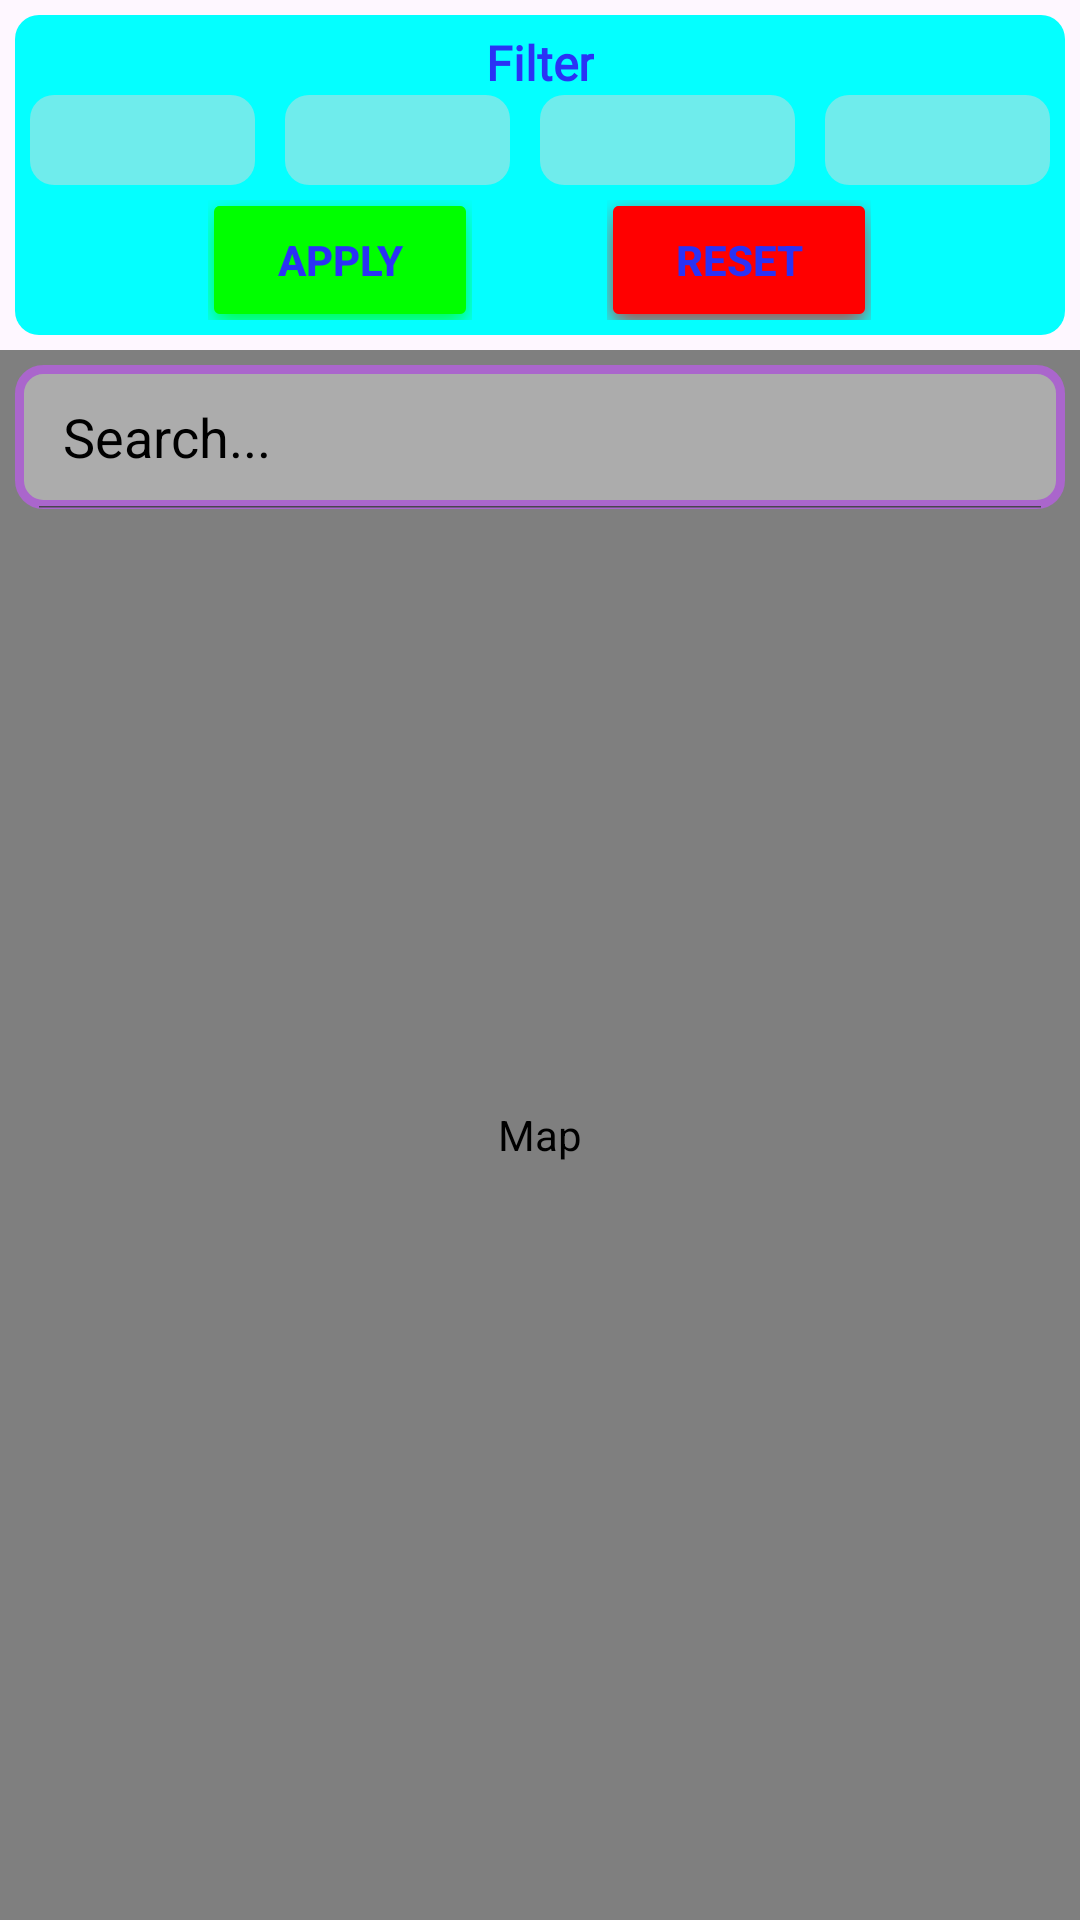

This screen was rendered from an Android layout file. Write that file and the resources it references.
<!-- AndroidManifest.xml: application theme Theme.TutorScape -->
<!-- res/layout/fragment_map.xml -->
<?xml version="1.0" encoding="utf-8"?>
<RelativeLayout xmlns:android="http://schemas.android.com/apk/res/android"
    xmlns:tools="http://schemas.android.com/tools"
    android:layout_width="match_parent"
    android:layout_height="match_parent"
    android:layout_marginTop="0dp"
    android:layout_marginBottom="80dp"
    tools:context=".Fragments.MapFragment">

    <com.google.android.gms.maps.MapView
        android:id="@+id/mapView"
        android:layout_width="match_parent"
        android:layout_height="match_parent"
        android:layout_alignParentBottom="true"
        android:contentDescription="Map"
        android:layout_below="@+id/filter_box"/>

    <LinearLayout
        android:layout_width="match_parent"
        android:layout_height="wrap_content"
        android:background="@drawable/rounded_cyan_text_background"
        android:orientation="vertical"
        android:id="@+id/filter_box"
        android:padding="5dp"
        android:layout_margin="5dp">

        <TextView
            android:layout_width="wrap_content"
            android:layout_height="wrap_content"
            android:text="@string/filter_text"
            android:textStyle="bold"
            android:fontFamily="@font/ubuntu"
            android:textColor="@color/techBlue"
            android:textSize="16sp"
            android:layout_gravity="center"/>

        <LinearLayout
            android:layout_width="match_parent"
            android:layout_height="wrap_content"
            android:orientation="horizontal">

            <Spinner
                android:layout_width="80dp"
                android:layout_height="30dp"
                android:id="@+id/filter_1"
                android:background="@drawable/rounded_text_background"
                android:popupBackground="@color/cyan"
                android:layout_weight="1"
                android:layout_marginEnd="10dp"/>

            <Spinner
                android:layout_width="80dp"
                android:layout_height="30dp"
                android:id="@+id/filter_2"
                android:background="@drawable/rounded_text_background"
                android:popupBackground="@color/cyan"
                android:layout_weight="1"
                android:layout_marginEnd="10dp"/>

            <Spinner
                android:layout_width="90dp"
                android:layout_height="30dp"
                android:id="@+id/filter_3"
                android:background="@drawable/rounded_text_background"
                android:popupBackground="@color/cyan"
                android:layout_weight="1"
                android:layout_marginEnd="10dp"/>

            <Spinner
                android:layout_width="80dp"
                android:layout_height="30dp"
                android:id="@+id/filter_4"
                android:background="@drawable/rounded_text_background"
                android:popupBackground="@color/cyan"
                android:layout_weight="1"/>

        </LinearLayout>

        <LinearLayout
            android:layout_width="match_parent"
            android:layout_height="wrap_content"
            android:orientation="horizontal"
            android:gravity="center"
            android:layout_marginTop="5dp">

            <androidx.appcompat.widget.AppCompatButton
                android:layout_width="wrap_content"
                android:layout_height="40dp"
                android:id="@+id/apply_button"
                android:backgroundTint="@color/green"
                android:text="@string/apply_button"
                android:textColor="@color/techBlue"
                android:textStyle="bold"
                android:background="@drawable/bg_shadow"/>

            <TextView
                android:layout_width="45dp"
                android:layout_height="match_parent"/>

            <androidx.appcompat.widget.AppCompatButton
                android:layout_width="wrap_content"
                android:layout_height="40dp"
                android:id="@+id/reset_button"
                android:backgroundTint="@color/red"
                android:text="@string/reset_button"
                android:textColor="@color/techBlue"
                android:textStyle="bold"
                android:background="@drawable/bg_shadow"/>

        </LinearLayout>

    </LinearLayout>

    <SearchView
        android:id="@+id/mapSearch"
        android:layout_width="match_parent"
        android:layout_height="wrap_content"
        android:layout_below="@id/filter_box"
        android:layout_marginStart="5dp"
        android:layout_marginTop="5dp"
        android:layout_marginEnd="5dp"
        android:layout_marginBottom="5dp"
        android:background="@drawable/rounded_text_holo_purple"
        android:elevation="5dp"
        android:iconifiedByDefault="false"
        android:queryHint="Search..."
        android:theme="@style/AppSearchView"
        android:searchIcon="@drawable/ic_search_bar_black"/>

</RelativeLayout>
<!-- resources referenced by this layout -->
<resources>
  <color name="cyan">#04FFFF</color>
  <color name="green">#00FF00</color>
  <color name="red">#FF0000</color>
  <color name="techBlue">#2A32F5</color>
  <!-- drawable bg_shadow (drawable) -->
  <?xml version="1.0" encoding="utf-8"?>
  <layer-list xmlns:android="http://schemas.android.com/apk/res/android">
      
      <item
          android:bottom="-6dp"
          android:drawable="@android:drawable/dialog_holo_light_frame"
          android:left="-6dp"
          android:right="-6dp"
          android:top="-6dp">
  
      </item>
  
      <item
          android:bottom="-6dp"
          android:left="-6dp"
          android:right="-6dp"
          android:top="-6dp">
  
          <shape android:shape="rectangle">
              <corners android:radius="8dp"/>
              <solid android:color="@color/white" />
              <stroke
                  android:width="2dp"
                  android:color="@color/black" />
  
          </shape>
      </item>
  </layer-list>
  <!-- drawable rounded_cyan_text_background (drawable) -->
  <?xml version="1.0" encoding="utf-8"?>
  <shape xmlns:android="http://schemas.android.com/apk/res/android"
      android:shape="rectangle">
  
      
      <corners android:radius="8dp"/>
  
      
      <solid android:color="@color/cyan"/>
  
  </shape>
  <!-- drawable rounded_text_background (drawable) -->
  <?xml version="1.0" encoding="utf-8"?>
  <shape xmlns:android="http://schemas.android.com/apk/res/android"
      android:shape="rectangle">
  
      
      <corners android:radius="8dp"/>
  
      
      <solid android:color="@color/semi_transparent"/>
  
  </shape>
  <!-- drawable rounded_text_holo_purple (drawable) -->
  <?xml version="1.0" encoding="utf-8"?>
  <shape xmlns:android="http://schemas.android.com/apk/res/android"
      android:shape="rectangle">
  
      
      <corners android:radius="8dp"/>
  
      
      <solid android:color="@color/semi_transparent"/>
  
      <stroke android:width="3dp"
          android:color="@android:color/holo_purple"/>
  
  </shape>
  <string name="apply_button">Apply</string>
  <string name="filter_text">Filter</string>
  <string name="reset_button">Reset</string>
  <style name="AppSearchView" parent="Widget.AppCompat.SearchView">
          <item name="android:textColorHint">@color/black</item>
      </style>
  <style name="Theme.TutorScape" parent="Base.Theme.TutorScape" />
  <color name="white">#FFFFFFFF</color>
  <color name="black">#FF000000</color>
  <color name="semi_transparent">#80D9D9D9</color>
  <style name="Base.Theme.TutorScape" parent="Theme.Material3.DayNight.NoActionBar">
          
          
      </style>
</resources>
